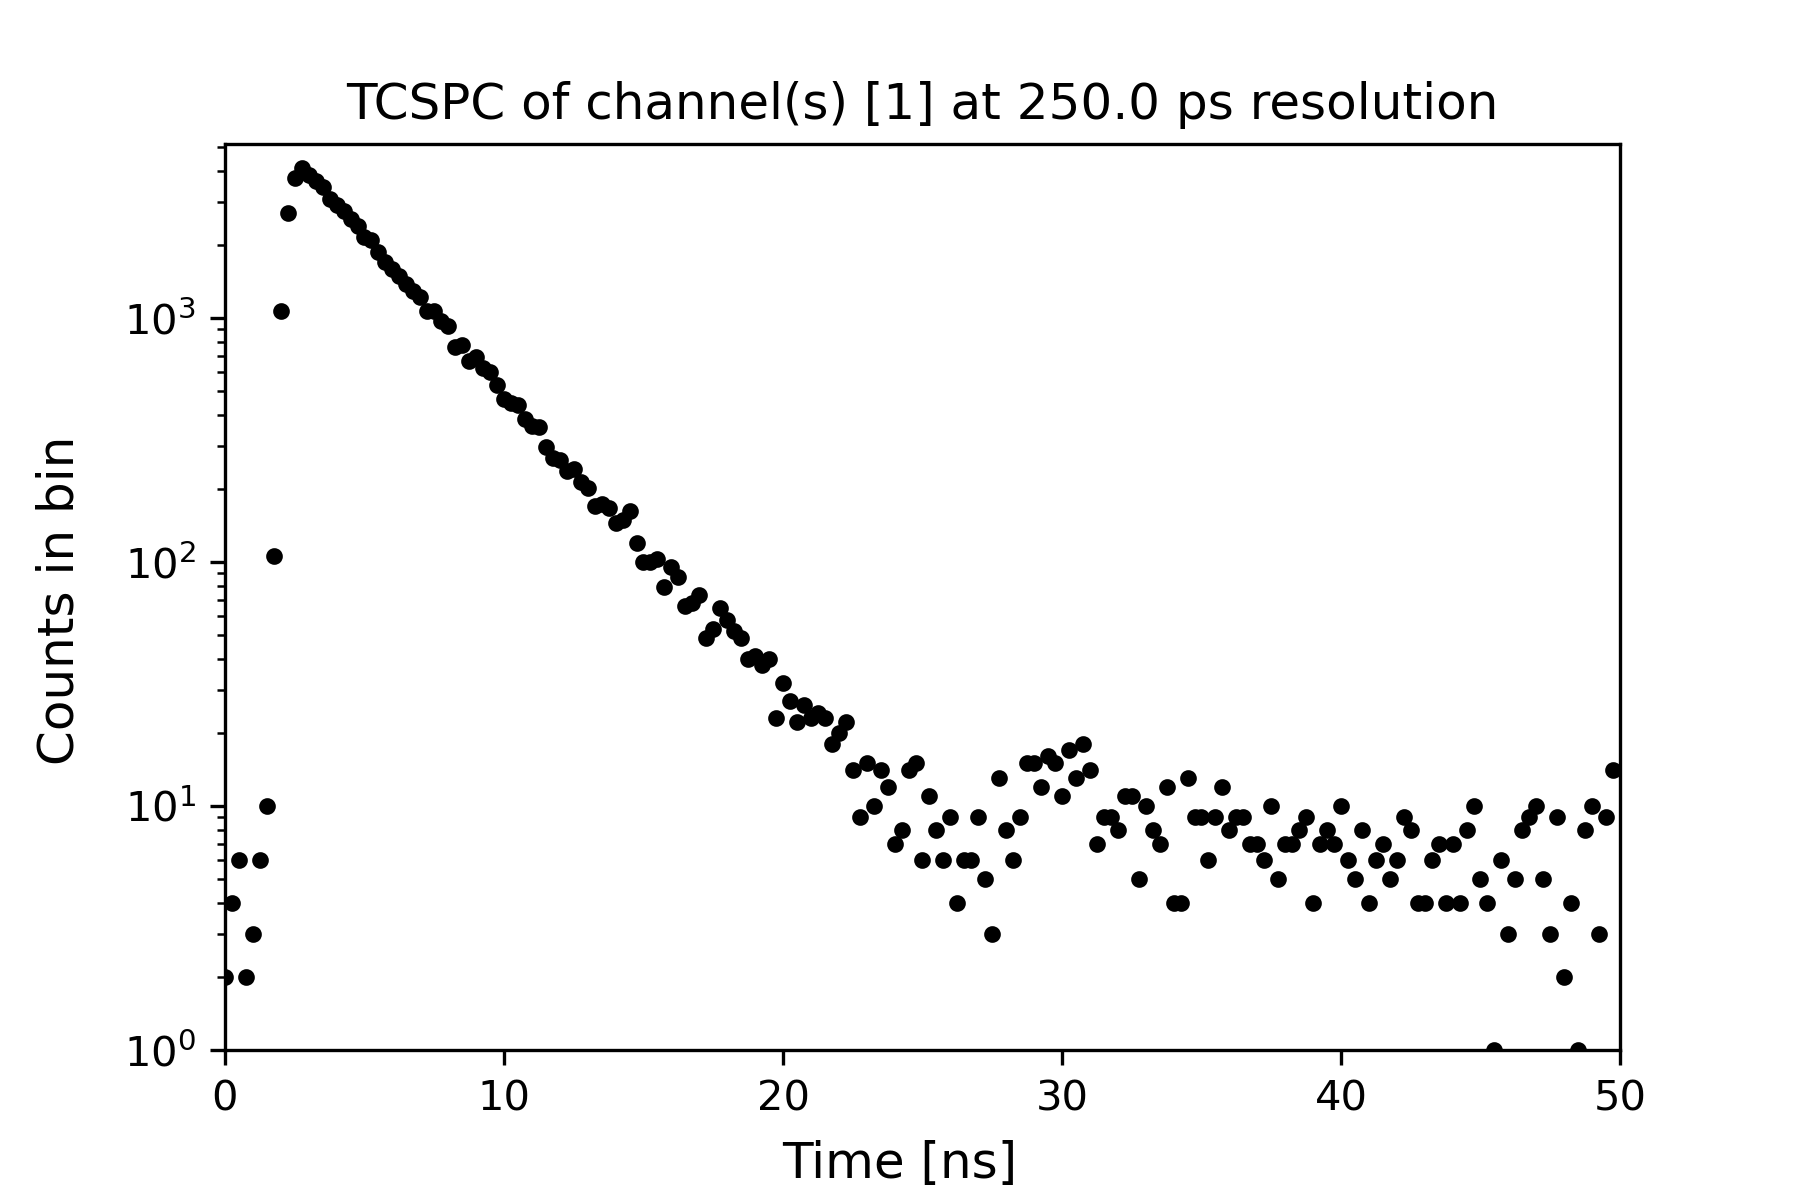

The data file committed next to this chart (first rows):
0.0, 2.0
0.25, 4.0
0.5, 6.0
0.75, 2.0
1, 3.0
1.25, 6.0
1.5, 10.0
1.75, 106.0
2, 1069
2.25, 2688
2.5, 3762
2.75, 4133
3, 3845
3.25, 3643
3.5, 3428
3.75, 3088
4, 2917
4.25, 2755
4.5, 2555
4.75, 2383
5, 2148
5.25, 2094
5.5, 1863
5.75, 1703
6, 1590
6.25, 1484
6.5, 1383
6.75, 1286
7, 1219
7.25, 1070
7.5, 1064
7.75, 969.0
8, 926.0
8.25, 759.0
8.5, 773.0
8.75, 669.0
9, 689.0
9.25, 624.0
9.5, 600.0
9.75, 529.0
10, 466.0
10.25, 447.0
10.5, 438.0
10.75, 387.0
11, 361.0
11.25, 357.0
11.5, 296.0
11.75, 267.0
12, 262.0
12.25, 235.0
12.5, 240.0
12.75, 213.0
13, 202.0
13.25, 170.0
13.5, 173.0
13.75, 167.0
14, 145.0
14.25, 148.0
14.5, 162.0
14.75, 120.0
15, 100.0
... 139 more rows
